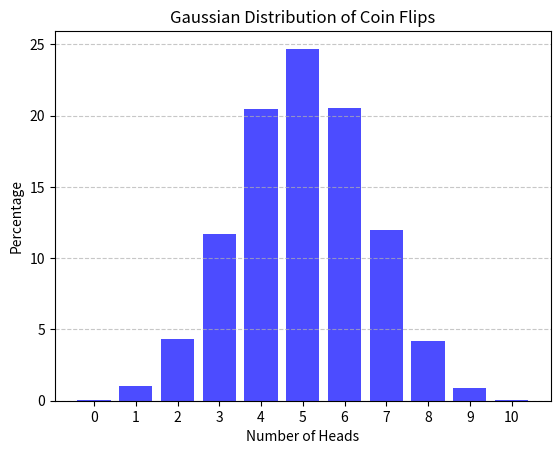

This chart was generated by the following Python code:
import random
import matplotlib.pyplot as plt
from typing import Dict


def flip_coin(trials: int = 10000,
              flips_per_trial: int = 10) -> Dict[int, float]:
    results: Dict[int, int] = {i: 0
                               for i in range(flips_per_trial + 1)}

    for _ in range(trials):
        heads_count = sum(random.choice([0, 1])
                          for _ in range(flips_per_trial))
        results[heads_count] += 1

    return {key: round((value / trials) * 100, 2)
            for key, value in results.items()}


def draw_gaussian_distribution_graph(data: Dict[int, float]) -> None:
    plt.bar(list(data.keys()), list(data.values()), color="blue", alpha=0.7)
    plt.xlabel("Number of Heads")
    plt.ylabel("Percentage")
    plt.title("Gaussian Distribution of Coin Flips")
    plt.xticks(range(11))
    plt.grid(axis="y", linestyle="--", alpha=0.7)
    plt.show()


coin_flip_results = flip_coin()
print(coin_flip_results)

draw_gaussian_distribution_graph(coin_flip_results)
